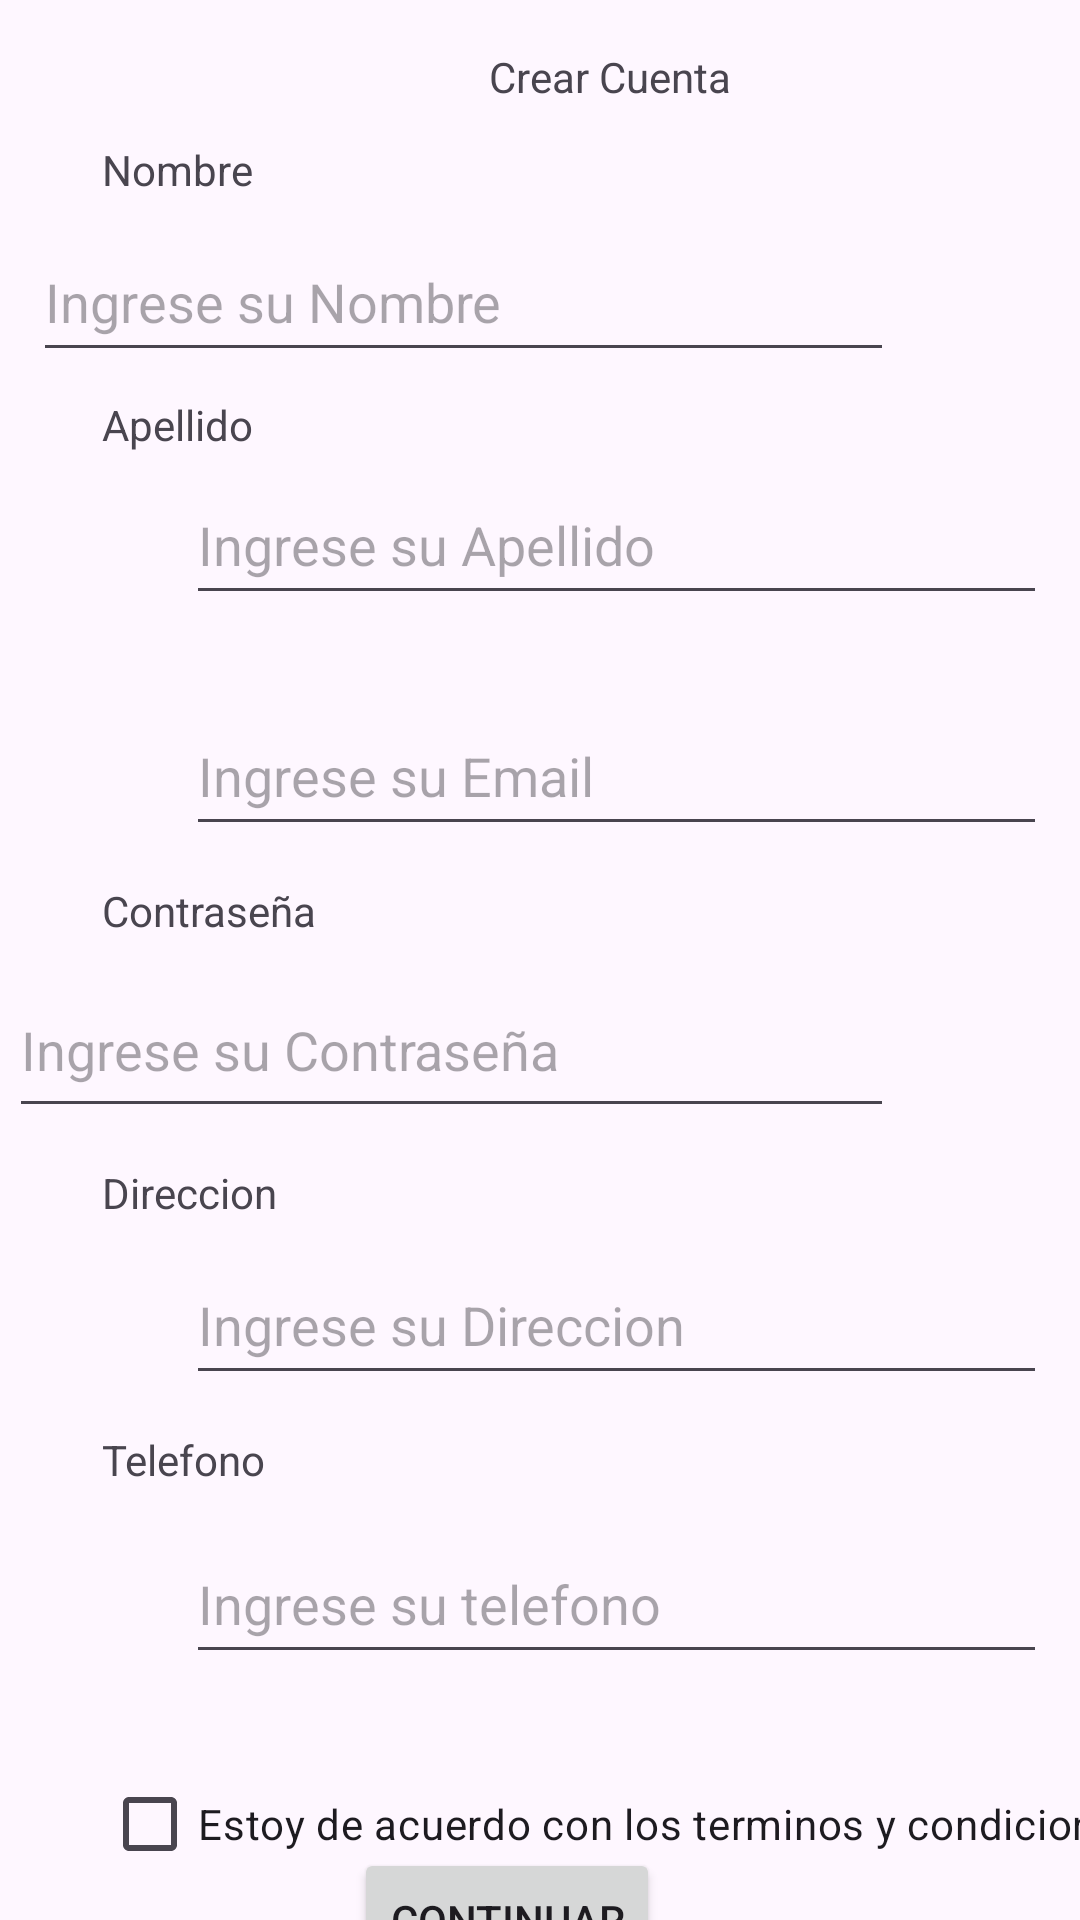

Write the Android layout XML for this screen, with the resource values it uses.
<!-- AndroidManifest.xml: application theme Theme.ChacomboApp -->
<!-- res/layout/activity_new_acount.xml -->
<?xml version="1.0" encoding="utf-8"?>
<androidx.constraintlayout.widget.ConstraintLayout xmlns:android="http://schemas.android.com/apk/res/android"
    xmlns:app="http://schemas.android.com/apk/res-auto"
    xmlns:tools="http://schemas.android.com/tools"
    android:layout_width="match_parent"
    android:layout_height="match_parent"
    tools:context=".NewAcount">

    <TextView
        android:id="@+id/textView4"
        android:layout_width="wrap_content"
        android:layout_height="wrap_content"
        android:layout_marginStart="163dp"
        android:layout_marginTop="16dp"
        android:layout_marginEnd="163dp"
        android:text="Crear Cuenta "
        app:layout_constraintEnd_toEndOf="parent"
        app:layout_constraintHorizontal_bias="0.0"
        app:layout_constraintStart_toStartOf="parent"
        app:layout_constraintTop_toTopOf="parent" />

    <TextView
        android:id="@+id/textView5"
        android:layout_width="wrap_content"
        android:layout_height="wrap_content"
        android:layout_marginStart="34dp"
        android:layout_marginTop="12dp"
        android:layout_marginEnd="323dp"
        android:text="Nombre "
        app:layout_constraintEnd_toEndOf="parent"
        app:layout_constraintHorizontal_bias="0.0"
        app:layout_constraintStart_toStartOf="parent"
        app:layout_constraintTop_toBottomOf="@+id/textView4" />

    <TextView
        android:id="@+id/textView6"
        android:layout_width="wrap_content"
        android:layout_height="wrap_content"
        android:layout_marginStart="34dp"
        android:layout_marginTop="8dp"
        android:layout_marginEnd="326dp"
        android:text="Apellido"
        app:layout_constraintEnd_toEndOf="parent"
        app:layout_constraintHorizontal_bias="0.0"
        app:layout_constraintStart_toStartOf="parent"
        app:layout_constraintTop_toBottomOf="@+id/editTextText" />

    <TextView
        android:id="@+id/textView7"
        android:layout_width="wrap_content"
        android:layout_height="wrap_content"
        android:layout_marginStart="34dp"
        android:layout_marginTop="4dp"
        android:layout_marginEnd="342dp"
        android:text="Email"
        app:layout_constraintEnd_toEndOf="parent"
        app:layout_constraintHorizontal_bias="0.0"
        app:layout_constraintStart_toStartOf="parent"
        app:layout_constraintTop_toBottomOf="@+id/editTextText4" />

    <TextView
        android:id="@+id/textView8"
        android:layout_width="wrap_content"
        android:layout_height="wrap_content"
        android:layout_marginStart="34dp"
        android:layout_marginTop="12dp"
        android:layout_marginEnd="305dp"
        android:text="Contraseña"
        app:layout_constraintEnd_toEndOf="parent"
        app:layout_constraintHorizontal_bias="0.0"
        app:layout_constraintStart_toStartOf="parent"
        app:layout_constraintTop_toBottomOf="@+id/editTextText5" />

    <TextView
        android:id="@+id/textView10"
        android:layout_width="wrap_content"
        android:layout_height="wrap_content"
        android:layout_marginStart="34dp"
        android:layout_marginTop="12dp"
        android:layout_marginEnd="305dp"
        android:text="Direccion"
        app:layout_constraintEnd_toEndOf="parent"
        app:layout_constraintHorizontal_bias="0.0"
        app:layout_constraintStart_toStartOf="parent"
        app:layout_constraintTop_toBottomOf="@+id/editTextTextPassword2" />

    <TextView
        android:id="@+id/textView14"
        android:layout_width="wrap_content"
        android:layout_height="wrap_content"
        android:layout_marginStart="34dp"
        android:layout_marginTop="12dp"
        android:layout_marginEnd="305dp"
        android:text="Telefono"
        app:layout_constraintEnd_toEndOf="parent"
        app:layout_constraintHorizontal_bias="0.0"
        app:layout_constraintStart_toStartOf="parent"
        app:layout_constraintTop_toBottomOf="@+id/editTextText3" />

    <CheckBox
        android:id="@+id/checkBox"
        android:layout_width="wrap_content"
        android:layout_height="wrap_content"
        android:layout_marginStart="34dp"
        android:layout_marginTop="208dp"
        android:layout_marginEnd="281dp"
        android:text="Estoy de acuerdo con los terminos y condiciones "
        app:layout_constraintEnd_toEndOf="parent"
        app:layout_constraintHorizontal_bias="0.0"
        app:layout_constraintStart_toStartOf="parent"
        app:layout_constraintTop_toBottomOf="@+id/editTextTextPassword2" />

    <EditText
        android:id="@+id/editTextText"
        android:layout_width="287dp"
        android:layout_height="50dp"
        android:layout_marginStart="62dp"
        android:layout_marginTop="8dp"
        android:layout_marginEnd="62dp"
        android:ems="10"
        android:hint="Ingrese su Nombre"
        android:inputType="text"
        app:layout_constraintEnd_toEndOf="parent"
        app:layout_constraintHorizontal_bias="1.0"
        app:layout_constraintStart_toStartOf="parent"
        app:layout_constraintTop_toBottomOf="@+id/textView5" />

    <EditText
        android:id="@+id/editTextText4"
        android:layout_width="287dp"
        android:layout_height="50dp"
        android:layout_marginStart="62dp"
        android:layout_marginTop="4dp"
        android:layout_marginEnd="62dp"
        android:ems="10"
        android:hint="Ingrese su Apellido"
        android:inputType="text"
        app:layout_constraintEnd_toEndOf="parent"
        app:layout_constraintHorizontal_bias="0.0"
        app:layout_constraintStart_toStartOf="parent"
        app:layout_constraintTop_toBottomOf="@+id/textView6" />

    <EditText
        android:id="@+id/editTextText5"
        android:layout_width="287dp"
        android:layout_height="50dp"
        android:layout_marginStart="62dp"
        android:layout_marginTop="4dp"
        android:layout_marginEnd="62dp"
        android:ems="10"
        android:hint="Ingrese su Email"
        android:inputType="text"
        app:layout_constraintEnd_toEndOf="parent"
        app:layout_constraintHorizontal_bias="0.0"
        app:layout_constraintStart_toStartOf="parent"
        app:layout_constraintTop_toBottomOf="@+id/textView7" />

    <EditText
        android:id="@+id/editTextText3"
        android:layout_width="287dp"
        android:layout_height="50dp"
        android:layout_marginStart="62dp"
        android:layout_marginTop="8dp"
        android:layout_marginEnd="62dp"
        android:ems="10"
        android:hint="Ingrese su Direccion"
        android:inputType="text"
        app:layout_constraintEnd_toEndOf="parent"
        app:layout_constraintHorizontal_bias="0.0"
        app:layout_constraintStart_toStartOf="parent"
        app:layout_constraintTop_toBottomOf="@+id/textView10" />

    <EditText
        android:id="@+id/editTextText6"
        android:layout_width="287dp"
        android:layout_height="50dp"
        android:layout_marginStart="62dp"
        android:layout_marginTop="12dp"
        android:layout_marginEnd="62dp"
        android:ems="10"
        android:hint="Ingrese su telefono"
        android:inputType="text"
        app:layout_constraintEnd_toEndOf="parent"
        app:layout_constraintHorizontal_bias="0.0"
        app:layout_constraintStart_toStartOf="parent"
        app:layout_constraintTop_toBottomOf="@+id/textView14" />

    <Button
        android:id="@+id/btnContinuar"
        android:layout_width="wrap_content"
        android:layout_height="wrap_content"
        android:layout_marginStart="160dp"
        android:layout_marginEnd="140dp"
        android:text="Continuar"
        app:layout_constraintBottom_toBottomOf="parent"
        app:layout_constraintEnd_toEndOf="parent"
        app:layout_constraintHorizontal_bias="1.0"
        app:layout_constraintStart_toStartOf="parent"
        app:layout_constraintTop_toBottomOf="@+id/checkBox"
        app:layout_constraintVertical_bias="0.4" />

    <EditText
        android:id="@+id/editTextTextPassword2"
        android:layout_width="295dp"
        android:layout_height="55dp"
        android:layout_marginStart="62dp"
        android:layout_marginTop="8dp"
        android:layout_marginEnd="62dp"
        android:ems="10"
        android:hint="Ingrese su Contraseña"
        android:inputType="textPassword"
        app:layout_constraintEnd_toEndOf="parent"
        app:layout_constraintHorizontal_bias="1.0"
        app:layout_constraintStart_toStartOf="parent"
        app:layout_constraintTop_toBottomOf="@+id/textView8" />
</androidx.constraintlayout.widget.ConstraintLayout>
<!-- resources referenced by this layout -->
<resources>
  <style name="Theme.ChacomboApp" parent="Base.Theme.ChacomboApp" />
  <style name="Base.Theme.ChacomboApp" parent="Theme.Material3.DayNight.NoActionBar">
  
         <item name="colorPrimary">@color/ColorAzul</item> --&gt;
      </style>
  <color name="ColorAzul">#005e90</color>
</resources>
